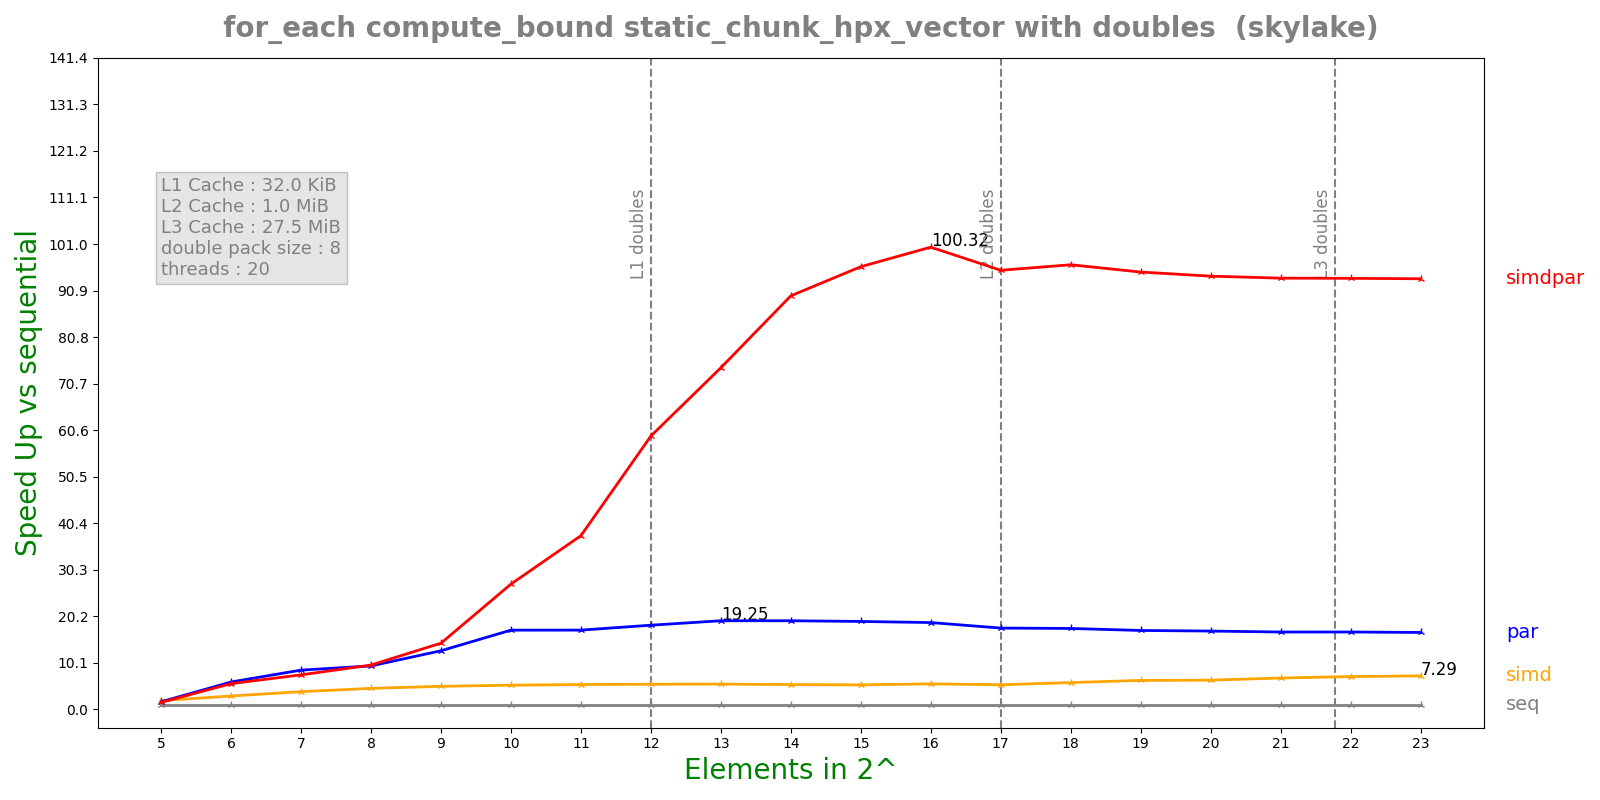

The table this chart was drawn from, first rows:
n, lane, threads, seq, simd, par, simdpar
5, 8, 20, 0.0001327, 6.94497e-05, 7.9894e-05, 8.65097e-05
6, 8, 20, 0.0002637, 9.03582e-05, 4.42463e-05, 4.70612e-05
7, 8, 20, 0.0005231, 0.0001354, 6.12724e-05, 6.96835e-05
8, 8, 20, 0.001041, 0.0002278, 0.0001102, 0.0001081
9, 8, 20, 0.002077, 0.0004137, 0.0001631, 0.0001444
10, 8, 20, 0.004156, 0.0007893, 0.0002415, 0.0001527
11, 8, 20, 0.008296, 0.001535, 0.0004819, 0.00022
12, 8, 20, 0.01659, 0.003033, 0.0009076, 0.0002797
13, 8, 20, 0.03317, 0.006025, 0.001723, 0.0004473
14, 8, 20, 0.06462, 0.01199, 0.003357, 0.00072
15, 8, 20, 0.1276, 0.02391, 0.006683, 0.001328
16, 8, 20, 0.2525, 0.0455, 0.01339, 0.002517
17, 8, 20, 0.4696, 0.08775, 0.0266, 0.004927
18, 8, 20, 0.9344, 0.1603, 0.05317, 0.009683
19, 8, 20, 1.828, 0.2899, 0.1067, 0.01926
20, 8, 20, 3.612, 0.5685, 0.2123, 0.03841
21, 8, 20, 7.177, 1.053, 0.4271, 0.07668
22, 8, 20, 14.32, 2.008, 0.8522, 0.1531
23, 8, 20, 28.6, 3.923, 1.712, 0.306
